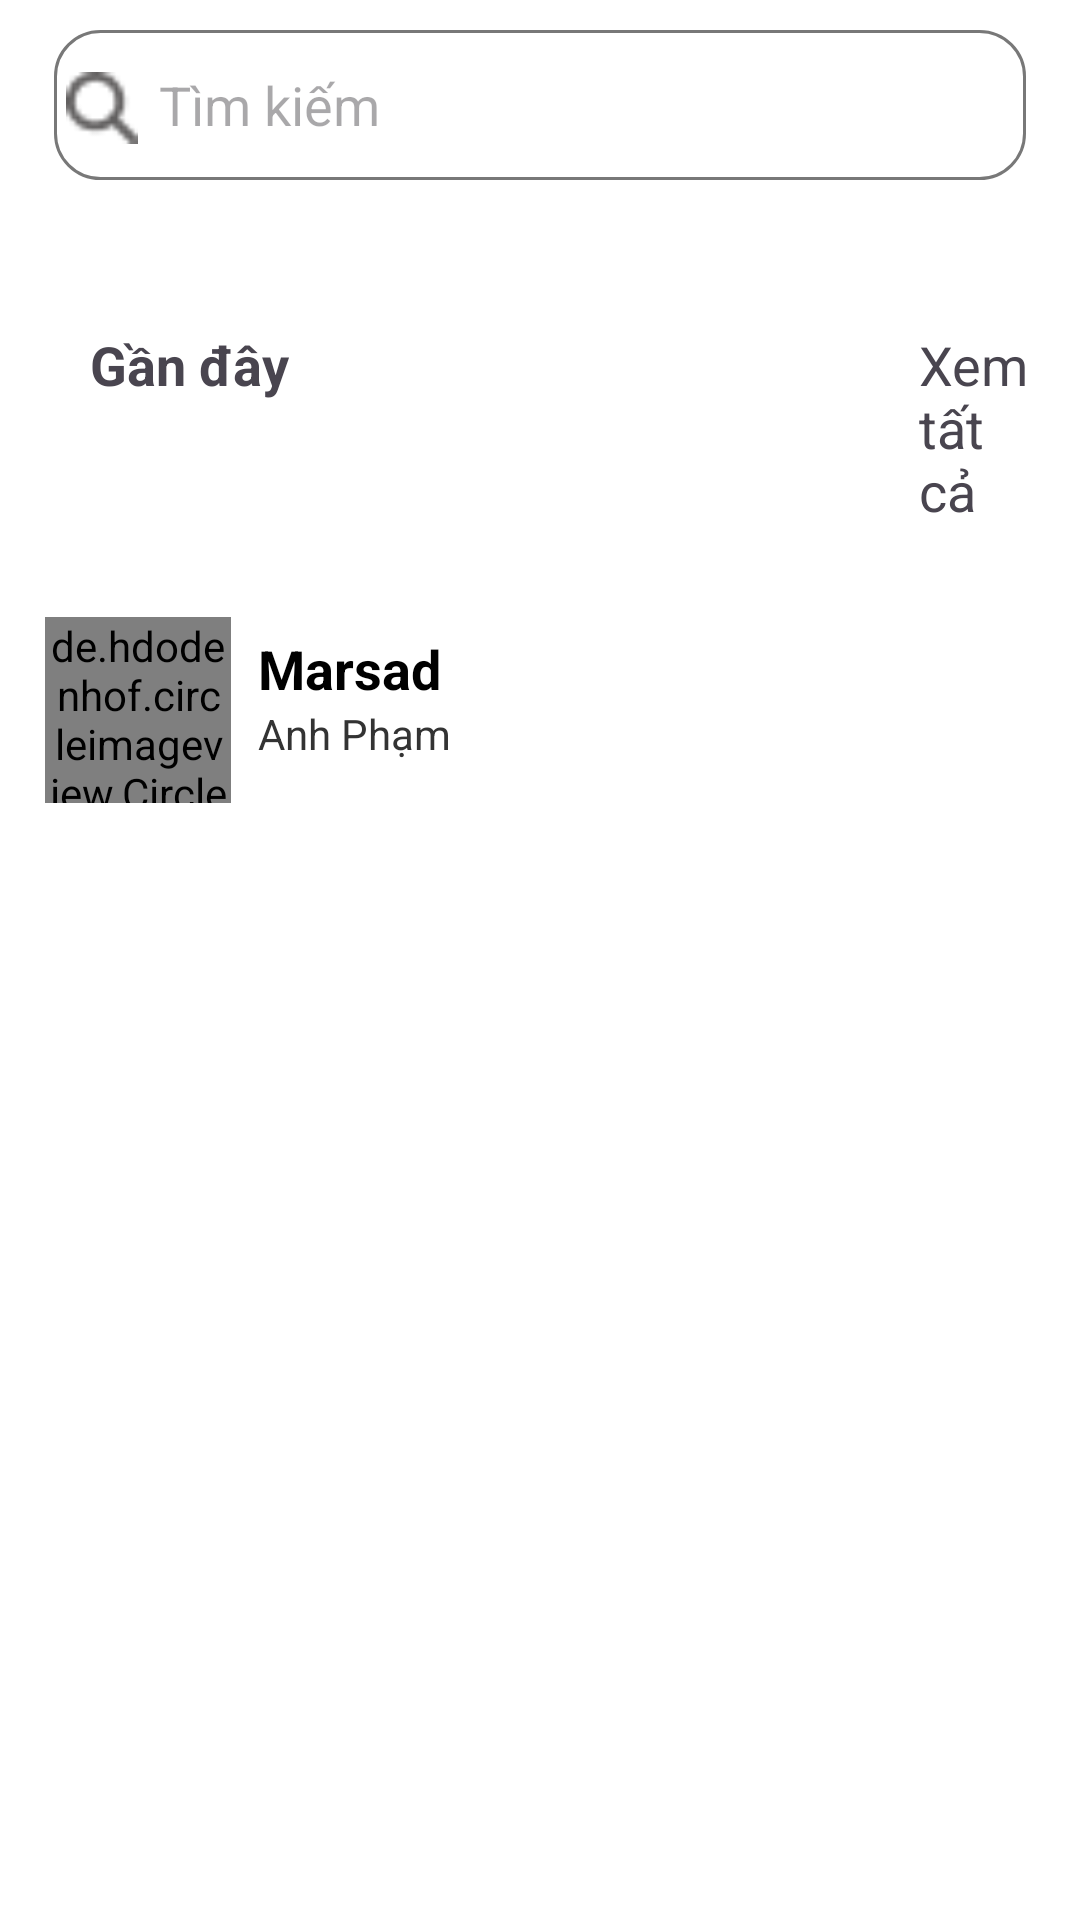

Layout XML and referenced resources for this Android screen:
<!-- AndroidManifest.xml: application theme Theme.Android_social_media -->
<!-- res/layout/search_result.xml -->
<?xml version="1.0" encoding="utf-8"?>
<androidx.constraintlayout.widget.ConstraintLayout xmlns:android="http://schemas.android.com/apk/res/android"
    xmlns:app="http://schemas.android.com/apk/res-auto"
    android:layout_width="match_parent"
    android:layout_height="match_parent"
    android:background="@color/white">

    <RelativeLayout
        android:id="@+id/search_bar"
        android:layout_width="match_parent"
        android:layout_height="wrap_content"
        android:padding="10dp"
        app:layout_constraintEnd_toEndOf="parent"
        app:layout_constraintStart_toStartOf="parent"
        app:layout_constraintTop_toTopOf="parent">

        <EditText
            android:id="@+id/editTextText"
            android:layout_width="340dp"
            android:layout_height="50dp"
            android:layout_marginHorizontal="8dp"
            android:background="@drawable/custom_plantext"
            android:ems="10"
            android:hint="Tìm kiếm"
            android:inputType="text"
            android:paddingStart="35dp" />

        <ImageView
            android:id="@+id/imageView11"
            android:layout_width="28dp"
            android:layout_height="28dp"
            android:layout_marginStart="10dp"
            android:layout_marginTop="12dp"
            android:padding="2dp"
            android:src="@drawable/search" />
        <TextView
            android:layout_width="wrap_content"
            android:layout_height="wrap_content"
            android:text="Hủy"
            android:textSize="20dp"
            android:layout_toEndOf="@+id/editTextText"
            android:layout_centerVertical="true"
            >

        </TextView>

    </RelativeLayout>

    <LinearLayout
        android:id="@+id/linearLayout8"
        android:layout_width="match_parent"
        android:layout_height="wrap_content"
        android:padding="15dp"
        app:layout_constraintTop_toBottomOf="@+id/search_bar">

        <TextView
            android:id="@+id/text_recently"
            android:layout_width="wrap_content"
            android:layout_height="wrap_content"
            android:paddingStart="15dp"
            android:text="Gần đây"
            android:textSize="18dp"
            android:textStyle="bold"></TextView>

        <TextView
            android:layout_width="210dp"
            android:layout_height="wrap_content">

        </TextView>

        <TextView
            android:id="@+id/see_all"
            android:layout_width="wrap_content"
            android:layout_height="wrap_content"
            android:text="Xem tất cả "
            android:textSize="18dp">


        </TextView>
    </LinearLayout>

    <LinearLayout
        android:layout_width="match_parent"
        android:layout_height="wrap_content"
        android:padding="15dp"


        app:layout_constraintTop_toBottomOf="@+id/linearLayout8">
        <de.hdodenhof.circleimageview.CircleImageView

            android:layout_width="62dp"
            android:layout_height="62dp"
            android:src="@color/black"
            android:id="@+id/profileImage"
            app:civ_border_color="#000"
            app:civ_border_width="3dp"
            />
        <RelativeLayout
            android:layout_width="wrap_content"
            android:layout_height="match_parent"
            android:padding="5dp"

            >
            <TextView
                android:id="@+id/nameTV"
                android:layout_width="280dp"
                android:layout_height="wrap_content"
                android:layout_marginStart="4dp"

                android:text="Marsad"
                android:textColor="@color/black"
                android:textSize="18sp"
                android:textStyle="bold" />

            <TextView
                android:id="@+id/messageTV"
                android:layout_width="wrap_content"
                android:layout_height="wrap_content"
                android:layout_below="@+id/nameTV"
                android:layout_marginStart="4dp"

                android:text="Anh Phạm"
                android:textColor="#333333" />


        </RelativeLayout>
        <ImageView
            android:layout_width="wrap_content"
            android:layout_height="match_parent"
            android:src="@drawable/xmark_solid"

            >

        </ImageView>
    </LinearLayout>


</androidx.constraintlayout.widget.ConstraintLayout>
<!-- resources referenced by this layout -->
<resources>
  <color name="black">#FF000000</color>
  <color name="white">#FFFFFFFF</color>
  <!-- drawable custom_plantext (drawable) -->
  <?xml version="1.0" encoding="utf-8"?>
  <shape
      android:shape="rectangle"
      xmlns:android="http://schemas.android.com/apk/res/android">
      <size android:height="45dp"
          android:width="298dp" />
      <solid android:color="#fff" />
      <corners android:radius="15dp"/>
      <stroke android:color="#787878"
          android:width="1dp"/>
  </shape>
  <!-- drawable search: png bitmap (drawable, 410 bytes) -->
  <!-- drawable xmark_solid: png bitmap (drawable, 282 bytes) -->
  <style name="Theme.Android_social_media" parent="Base.Theme.Android_social_media" />
  <style name="Base.Theme.Android_social_media" parent="Theme.Material3.DayNight.NoActionBar">
          
          
      </style>
</resources>
